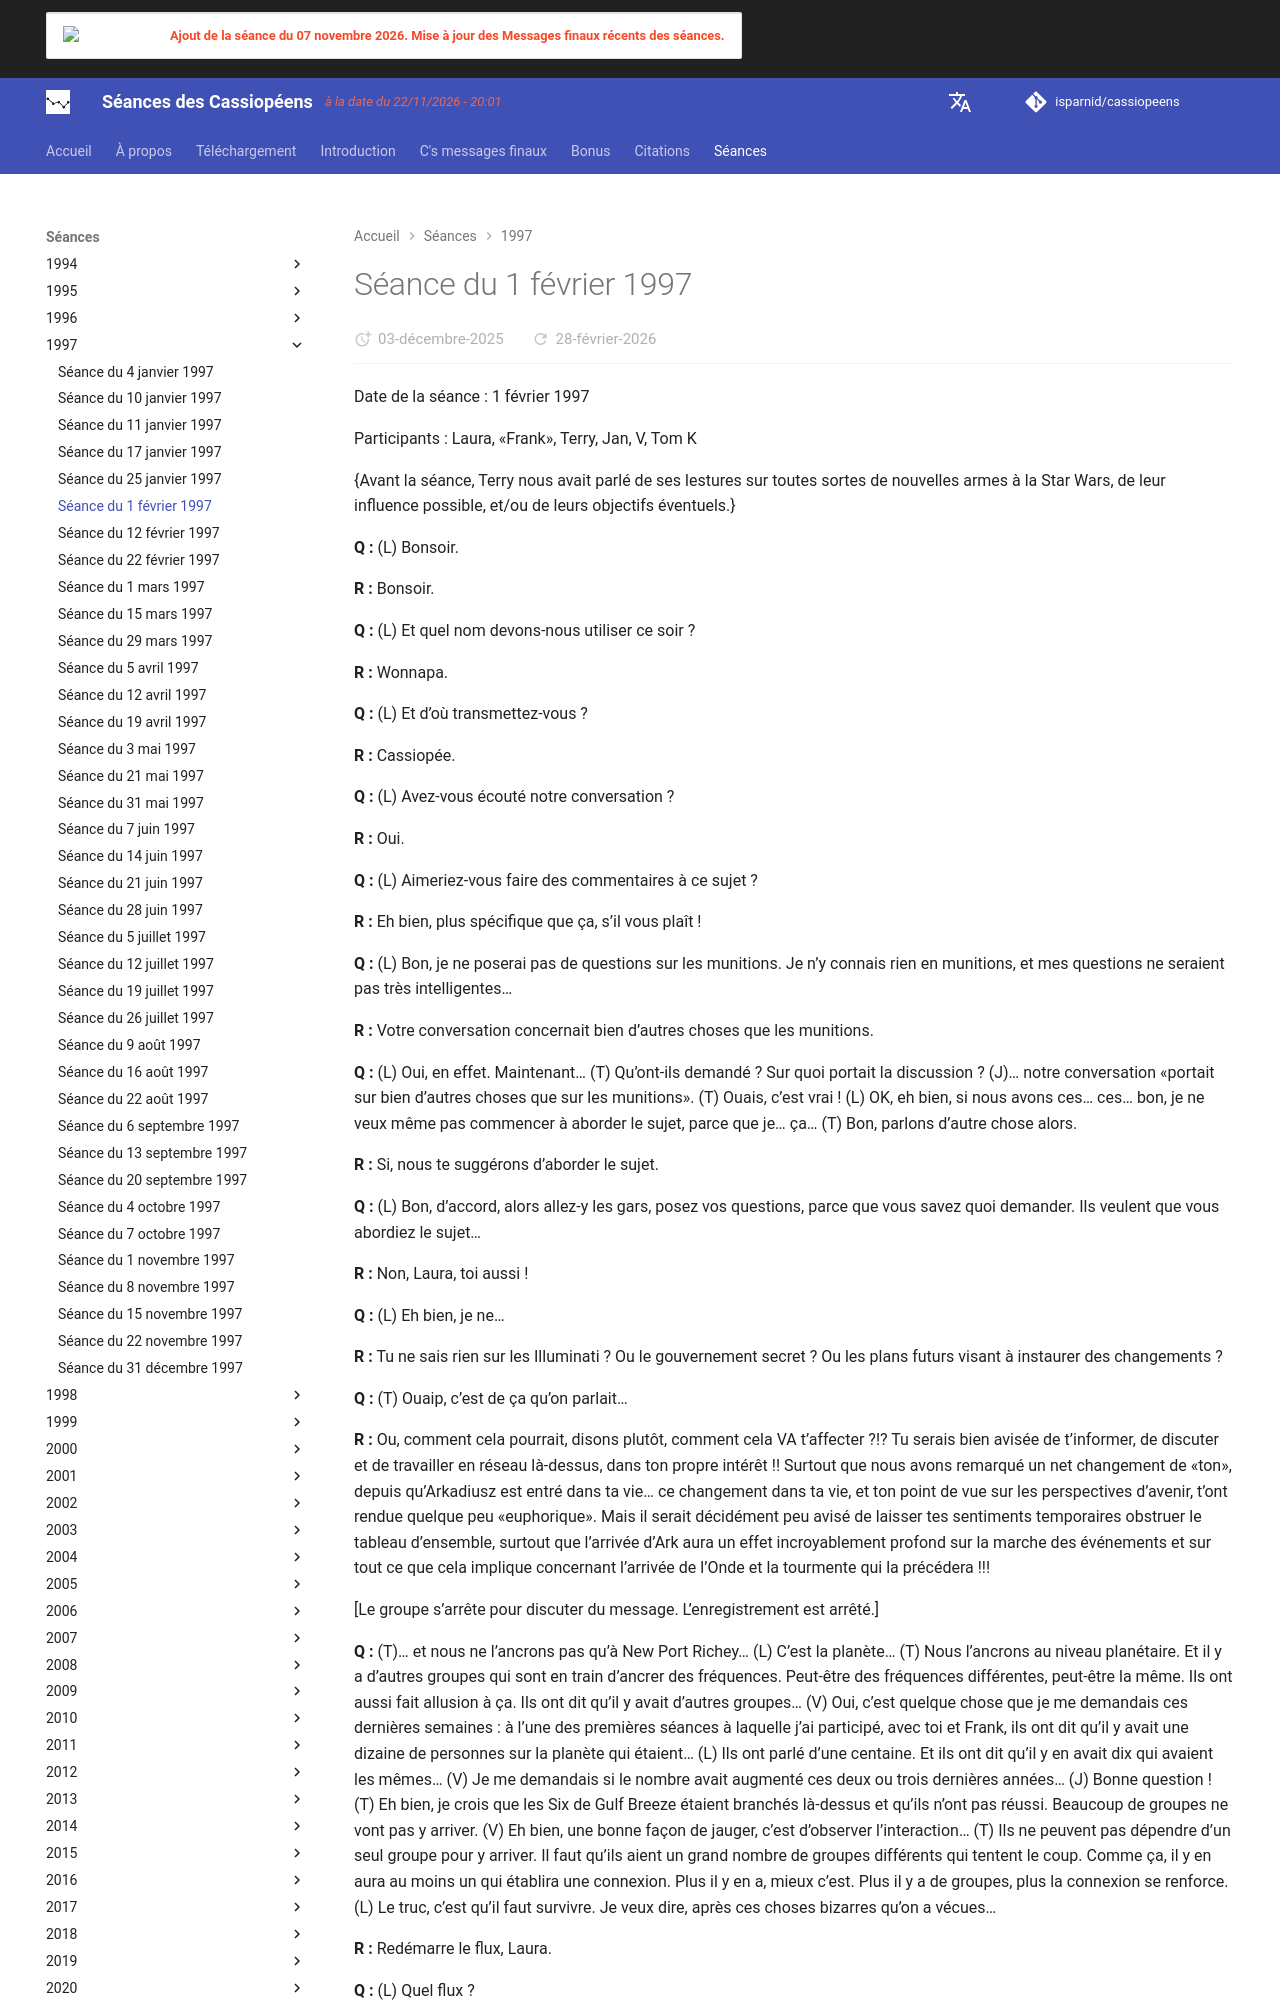

repository: isparnid/cassiopeens · page: séances/1997/1997-02-01/index.html · generator: mkdocs

---
title: "Séance du 1 février 1997"
date:
  created: 2026-01-24
  updated: 2026-01-24
---

# Séance du 1 février 1997

Date de la séance : 1 février 1997

Participants : Laura, «Frank», Terry, Jan, V, Tom K

{Avant la séance, Terry nous avait parlé de ses lestures sur toutes sortes de nouvelles armes à la Star Wars, de leur influence possible, et/ou de leurs objectifs éventuels.}

**Q :** (L) Bonsoir.

**R :** Bonsoir.

**Q :** (L) Et quel nom devons-nous utiliser ce soir ?

**R :** Wonnapa.

**Q :** (L) Et d’où transmettez-vous ?

**R :** Cassiopée.

**Q :** (L) Avez-vous écouté notre conversation ?

**R :** Oui.

**Q :** (L) Aimeriez-vous faire des commentaires à ce sujet ?

**R :** Eh bien, plus spécifique que ça, s’il vous plaît !

**Q :** (L) Bon, je ne poserai pas de questions sur les munitions. Je n’y connais rien en munitions, et mes questions ne seraient pas très intelligentes…

**R :** Votre conversation concernait bien d’autres choses que les munitions.

**Q :** (L) Oui, en effet. Maintenant… (T) Qu’ont-ils demandé ? Sur quoi portait la discussion ? (J)… notre conversation «portait sur bien d’autres choses que sur les munitions». (T) Ouais, c’est vrai ! (L) OK, eh bien, si nous avons ces… ces… bon, je ne veux même pas commencer à aborder le sujet, parce que je… ça… (T) Bon, parlons d’autre chose alors.

**R :** Si, nous te suggérons d’aborder le sujet.

**Q :** (L) Bon, d’accord, alors allez-y les gars, posez vos questions, parce que vous savez quoi demander. Ils veulent que vous abordiez le sujet…

**R :** Non, Laura, toi aussi !

**Q :** (L) Eh bien, je ne…

**R :** Tu ne sais rien sur les Illuminati ? Ou le gouvernement secret ? Ou les plans futurs visant à instaurer des changements ?

**Q :** (T) Ouaip, c’est de ça qu’on parlait…

**R :** Ou, comment cela pourrait, disons plutôt, comment cela VA t’affecter ?!? Tu serais bien avisée de t’informer, de discuter et de travailler en réseau là-dessus, dans ton propre intérêt !! Surtout que nous avons remarqué un net changement de «ton», depuis qu’Arkadiusz est entré dans ta vie… ce changement dans ta vie, et ton point de vue sur les perspectives d’avenir, t’ont rendue quelque peu «euphorique». Mais il serait décidément peu avisé de laisser tes sentiments temporaires obstruer le tableau d’ensemble, surtout que l’arrivée d’Ark aura un effet incroyablement profond sur la marche des événements et sur tout ce que cela implique concernant l’arrivée de l’Onde et la tourmente qui la précédera !!!

[Le groupe s’arrête pour discuter du message. L’enregistrement est arrêté.]

**Q :** (T)… et nous ne l’ancrons pas qu’à New Port Richey… (L) C’est la planète… (T) Nous l’ancrons au niveau planétaire. Et il y a d’autres groupes qui sont en train d’ancrer des fréquences. Peut-être des fréquences différentes, peut-être la même. Ils ont aussi fait allusion à ça. Ils ont dit qu’il y avait d’autres groupes… (V) Oui, c’est quelque chose que je me demandais ces dernières semaines : à l’une des premières séances à laquelle j’ai participé, avec toi et Frank, ils ont dit qu’il y avait une dizaine de personnes sur la planète qui étaient… (L) Ils ont parlé d’une centaine. Et ils ont dit qu’il y en avait dix qui avaient les mêmes… (V) Je me demandais si le nombre avait augmenté ces deux ou trois dernières années… (J) Bonne question ! (T) Eh bien, je crois que les Six de Gulf Breeze étaient branchés là-dessus et qu’ils n’ont pas réussi. Beaucoup de groupes ne vont pas y arriver. (V) Eh bien, une bonne façon de jauger, c’est d’observer l’interaction… (T) Ils ne peuvent pas dépendre d’un seul groupe pour y arriver. Il faut qu’ils aient un grand nombre de groupes différents qui tentent le coup. Comme ça, il y en aura au moins un qui établira une connexion. Plus il y en a, mieux c’est. Plus il y a de groupes, plus la connexion se renforce. (L) Le truc, c’est qu’il faut survivre. Je veux dire, après ces choses bizarres qu’on a vécues…

**R :** Redémarre le flux, Laura.

**Q :** (L) Quel flux ?

**R :** Tu l’ignores ?!? Dirent-ils, incrédules…

**Q :** (T) La fréquence, le flux, ce dont nous parlions. (L) OK… (T) Redémarrer le flux. C’est de cela qu’il s’agit ?

**R :** Oui.

**Q :** (L) Quand Ark sera là, ce groupe-ci va grandir ?

**R :** Nous parlions de reprendre les questions…

**Q :** (L) OK, démarrer le flux…
